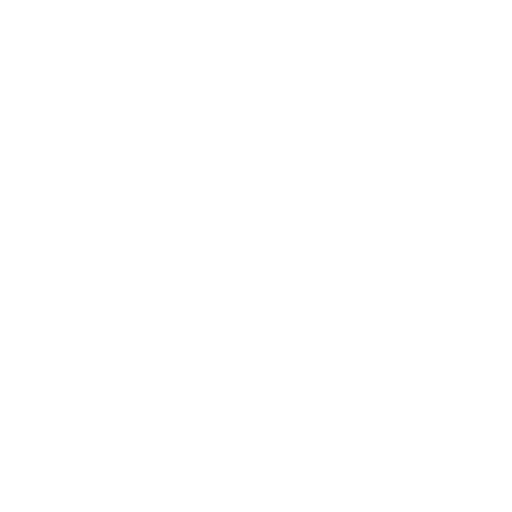
t = 0.00 s
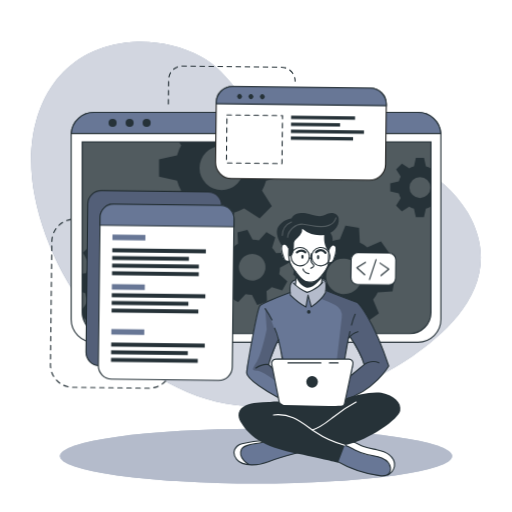
t = 1.50 s
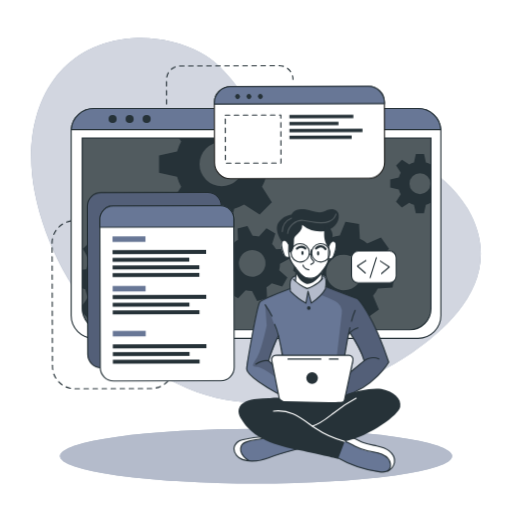
t = 2.63 s
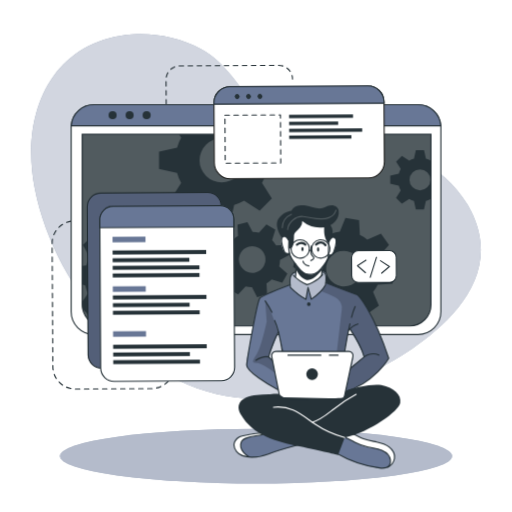
t = 3.75 s
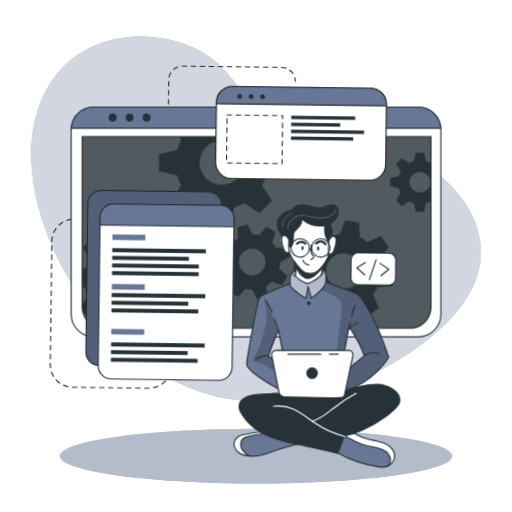
t = 4.95 s
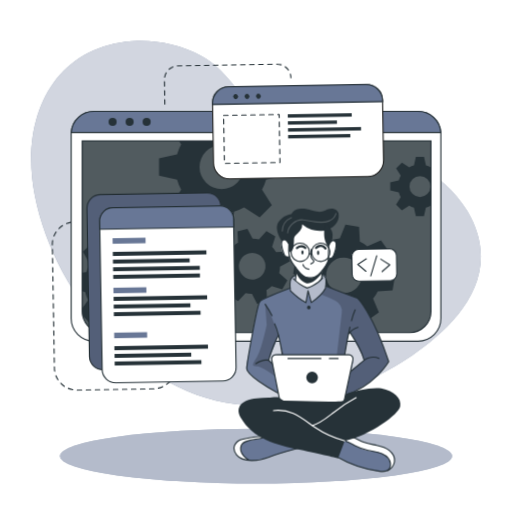
t = 6.23 s

The animated SVG that drew these frames (rendered in a browser with its animation timeline set to each time). Animation: 7 CSS @keyframes rules; one cycle of 7.50 s, repeats indefinitely.

<svg class="animated" id="freepik_stories-developer-activity" xmlns="http://www.w3.org/2000/svg" viewBox="0 0 500 500"
    version="1.1" xmlnsXlink="http://www.w3.org/1999/xlink" xmlnsSvgjs="http://svgjs.com/svgjs">
    <style>
        svg#freepik_stories-developer-activity:not(.animated) .animable {
            opacity: 0;
        }

        svg#freepik_stories-developer-activity.animated #freepik--background-simple--inject-2 {
            animation: 1s 1 forwards cubic-bezier(.36, -0.01, .5, 1.38) zoomIn, 6s Infinite linear floating;
            animation-delay: 0s, 1s;
        }

        svg#freepik_stories-developer-activity.animated #freepik--Lines--inject-2 {
            animation: 1s 1 forwards cubic-bezier(.36, -0.01, .5, 1.38) slideLeft, 3s Infinite linear wind;
            animation-delay: 0s, 1s;
        }

        svg#freepik_stories-developer-activity.animated #freepik--Shadow--inject-2 {
            animation: 1s 1 forwards cubic-bezier(.36, -0.01, .5, 1.38) zoomOut;
            animation-delay: 0s;
        }

        svg#freepik_stories-developer-activity.animated #freepik--Window--inject-2 {
            animation: 1s 1 forwards cubic-bezier(.36, -0.01, .5, 1.38) slideDown, 6s Infinite linear floating;
            animation-delay: 0s, 1s;
        }

        svg#freepik_stories-developer-activity.animated #freepik--Graphics--inject-2 {
            animation: 1s 1 forwards cubic-bezier(.36, -0.01, .5, 1.38) slideLeft, 3s Infinite linear wind;
            animation-delay: 0s, 1s;
        }

        svg#freepik_stories-developer-activity.animated #freepik--Character--inject-2 {
            animation: 1s 1 forwards cubic-bezier(.36, -0.01, .5, 1.38) lightSpeedLeft, 6s Infinite linear floating;
            animation-delay: 0.5s, 1.5s;
            opacity: 0
        }

        @keyframes zoomIn {
            0% {
                opacity: 0;
                transform: scale(0.5);
            }

            100% {
                opacity: 1;
                transform: scale(1);
            }
        }

        @keyframes floating {
            0% {
                opacity: 1;
                transform: translateY(0px);
            }

            50% {
                transform: translateY(-10px);
            }

            100% {
                opacity: 1;
                transform: translateY(0px);
            }
        }

        @keyframes slideLeft {
            0% {
                opacity: 0;
                transform: translateX(-30px);
            }

            100% {
                opacity: 1;
                transform: translateX(0);
            }
        }

        @keyframes wind {
            0% {
                transform: rotate(0deg);
            }

            25% {
                transform: rotate(1deg);
            }

            75% {
                transform: rotate(-1deg);
            }
        }

        @keyframes zoomOut {
            0% {
                opacity: 0;
                transform: scale(1.5);
            }

            100% {
                opacity: 1;
                transform: scale(1);
            }
        }

        @keyframes slideDown {
            0% {
                opacity: 0;
                transform: translateY(-30px);
            }

            100% {
                opacity: 1;
                transform: translateY(0);
            }
        }

        @keyframes lightSpeedLeft {
            from {
                transform: translate3d(-50%, 0, 0) skewX(20deg);
                opacity: 0;
            }

            60% {
                transform: skewX(-10deg);
                opacity: 1;
            }

            80% {
                transform: skewX(2deg);
            }

            to {
                opacity: 1;
                transform: translate3d(0, 0, 0);
            }
        }
    </style>
    <g id="freepik--background-simple--inject-2" class="animable" style="transform-origin: 250px 220.489px;">
        <path
            d="M456.55,209.11c-48.74-83.48-180.95-53.75-207.95-94.35C234.77,94,219.3,69.87,196.86,57.34c-21.39-12-46.19-16.21-67.81-14.63C51.84,48.36,19.11,117.44,33.94,193.3,53.74,294.49,143.44,397.86,250,398.58,305.74,399,359,379,400.7,350.87l.93-.63C443.33,321.85,493.77,272.84,456.55,209.11Z"
            style="fill: #687796; transform-origin: 250px 220.489px;" id="elur9sfev4v" class="animable"></path>
        <g id="elk01iamhjmok">
            <path
                d="M456.55,209.11c-48.74-83.48-180.95-53.75-207.95-94.35C234.77,94,219.3,69.87,196.86,57.34c-21.39-12-46.19-16.21-67.81-14.63C51.84,48.36,19.11,117.44,33.94,193.3,53.74,294.49,143.44,397.86,250,398.58,305.74,399,359,379,400.7,350.87l.93-.63C443.33,321.85,493.77,272.84,456.55,209.11Z"
                style="fill: rgb(255, 255, 255); opacity: 0.7; transform-origin: 250px 220.489px;" class="animable"
                id="ely7it9ipikh8"></path>
        </g>
    </g>
    <g id="freepik--Lines--inject-2" class="animable" style="transform-origin: 168.685px 221.905px;">
        <path
            d="M78.19,215.18H72.77a21.93,21.93,0,0,0-21.93,21.93V357.45a21.93,21.93,0,0,0,21.93,21.93h74.36a21.93,21.93,0,0,0,21.93-21.93h0"
            style="fill: none; stroke: rgb(38, 50, 56); stroke-linecap: round; stroke-linejoin: round; stroke-width: 1.10311px; stroke-dasharray: 4.41242; transform-origin: 109.95px 297.28px;"
            id="elt6n8a1sohc" class="animable"></path>
        <path d="M163,101.63V77.86A13.43,13.43,0,0,1,176.4,64.43h96.7a13.43,13.43,0,0,1,13.43,13.43h0"
            style="fill: none; stroke: rgb(38, 50, 56); stroke-linecap: round; stroke-linejoin: round; stroke-width: 1.10311px; stroke-dasharray: 4.41242; transform-origin: 224.765px 83.03px;"
            id="elymxat50vvqq" class="animable"></path>
    </g>
    <g id="freepik--Shadow--inject-2" class="animable" style="transform-origin: 250px 445.4px;">
        <ellipse cx="250" cy="445.4" rx="191.52" ry="26.76" style="fill: #687796; transform-origin: 250px 445.4px;"
            id="el0qihlpvcff3" class="animable"></ellipse>
        <g id="elghndginjmbc">
            <ellipse cx="250" cy="445.4" rx="191.52" ry="26.76"
                style="fill: rgb(255, 255, 255); opacity: 0.5; transform-origin: 250px 445.4px;" class="animable"
                id="ely1ii9ocwgqe"></ellipse>
        </g>
    </g>
    <g id="freepik--Window--inject-2" class="animable" style="transform-origin: 250px 223.55px;">
        <path
            d="M430.54,133.52V313.58a22.2,22.2,0,0,1-22.19,22.2H91.65a22.2,22.2,0,0,1-22.19-22.2V133.52c0-.53,0-1,.07-1.56a22.18,22.18,0,0,1,22.12-20.64h316.7A22.18,22.18,0,0,1,430.47,132C430.52,132.48,430.54,133,430.54,133.52Z"
            style="fill: rgb(255, 255, 255); stroke: rgb(38, 50, 56); stroke-linecap: round; stroke-linejoin: round; stroke-width: 1.10311px; transform-origin: 250px 223.55px;"
            id="el1q737mtceti" class="animable"></path>
        <path
            d="M80.26,140.28H420.87a0,0,0,0,1,0,0V306.61a20.8,20.8,0,0,1-20.8,20.8h-299a20.8,20.8,0,0,1-20.8-20.8V140.28a0,0,0,0,1,0,0Z"
            style="fill: rgb(38, 50, 56); transform-origin: 250.565px 233.845px;" id="el4uhkbpq1ujs" class="animable">
        </path>
        <g id="elckcbalo9ggi" class="">
            <path d="M420.88,140.28V306.61a20.69,20.69,0,0,1-20.57,20.8H100.83a20.69,20.69,0,0,1-20.57-20.8V140.28Z"
                style="fill: rgb(255, 255, 255); opacity: 0.2; transform-origin: 250.57px 233.845px;" class="animable"
                id="eln1st9prjqdj"></path>
        </g>
        <path d="M430.47,132H69.53a22.18,22.18,0,0,1,22.12-20.64h316.7A22.18,22.18,0,0,1,430.47,132Z"
            style="fill: #687796; stroke: rgb(38, 50, 56); stroke-miterlimit: 10; stroke-width: 1.10311px; transform-origin: 250px 121.68px;"
            id="ela1yi4r4sja" class="animable"></path>
        <path d="M113.88,121.64a3.93,3.93,0,1,1-3.93-3.93A3.93,3.93,0,0,1,113.88,121.64Z"
            style="fill: rgb(38, 50, 56); transform-origin: 109.95px 121.64px;" id="elwcti1kignno" class="animable">
        </path>
        <path d="M130.5,121.64a3.93,3.93,0,1,1-3.93-3.93A3.93,3.93,0,0,1,130.5,121.64Z"
            style="fill: rgb(38, 50, 56); transform-origin: 126.57px 121.64px;" id="elw1cwjretq5" class="animable">
        </path>
        <circle cx="143.19" cy="121.64" r="3.93" style="fill: rgb(38, 50, 56); transform-origin: 143.19px 121.64px;"
            id="elhlf9se07gqm" class="animable"></circle>
        <path
            d="M420.87,140.28V306.61a20.8,20.8,0,0,1-20.8,20.8h-299a20.8,20.8,0,0,1-20.4-16.76v-.06a21,21,0,0,1-.38-4V140.28Z"
            style="fill: none; stroke: rgb(38, 50, 56); stroke-miterlimit: 10; stroke-width: 1.10311px; transform-origin: 250.58px 233.845px;"
            id="el690e1li7n83" class="animable"></path>
        <path
            d="M420.55,166a20.94,20.94,0,0,0-4.62-1.91l-1.87-8.35h-7.94l-1.85,8.35a20.25,20.25,0,0,0-4.64,1.91l-7.17-4.59L386.85,167l4.51,7.17a20.35,20.35,0,0,0-1.91,4.64l-8.35,1.85v7.94l8.35,1.87a20,20,0,0,0,1.91,4.66l-4.59,7.22,5.62,5.61,7.21-4.59a20.39,20.39,0,0,0,4.63,1.92l1.86,8.34H414l1.86-8.34a20.78,20.78,0,0,0,4.62-1.92l.37.24V165.8Zm-10.44,29a10.26,10.26,0,1,1,10.26-10.25A10.25,10.25,0,0,1,410.11,195Z"
            style="fill: rgb(38, 50, 56); transform-origin: 400.975px 184.685px;" id="elcu6zt6bz2o7" class="animable">
        </path>
        <path
            d="M277.45,174.05V157.31l-17.6-3.91a45.51,45.51,0,0,0-4-9.77l2.13-3.35h-83.1l2.05,3.26a43,43,0,0,0-4,9.76l-17.61,3.92V174l17.61,3.93a43.65,43.65,0,0,0,4,9.84l-9.67,15.21,11.85,11.84,15.2-9.68a44.38,44.38,0,0,0,9.77,4.05L208,226.74H224.7l3.94-17.59a44.64,44.64,0,0,0,9.74-4.05l15.21,9.68,11.84-11.84-9.61-15.21a45.87,45.87,0,0,0,4-9.75Zm-61,13.26a21.63,21.63,0,1,1,21.63-21.63A21.62,21.62,0,0,1,216.45,187.31Z"
            style="fill: rgb(38, 50, 56); transform-origin: 216.385px 183.51px;" id="elligrugmkdg" class="animable">
        </path>
        <path
            d="M166.38,289l.71-13.29-13.77-3.88a37.21,37.21,0,0,0-2.82-7.9l8.32-11.68-8.92-9.89-12.46,7a36.51,36.51,0,0,0-7.59-3.63l-2.38-14.12L114.19,231l-3.84,13.81a35,35,0,0,0-7.9,2.8l-11.67-8.31-9.91,8.91,7.06,12.47a35,35,0,0,0-3.64,7.58l-4,.66v18l2.92.82A34.6,34.6,0,0,0,86,295.65l-5.74,8.05.38,6.89v.06l5.93,6.57,12.48-7.05a34.66,34.66,0,0,0,7.61,3.67L109,327.4h0l.11.57,13.28.7.35-1.27h0l3.49-12.53a35.53,35.53,0,0,0,7.94-2.8l11.65,8.3,9.9-8.9-7-12.48a34.53,34.53,0,0,0,3.59-7.57Zm-35.27-20.75a17.2,17.2,0,1,0-1.28,24.28A17.2,17.2,0,0,0,131.11,268.29Z"
            style="fill: rgb(38, 50, 56); transform-origin: 123.675px 279.835px;" id="elrcazl6ihrlm" class="animable">
        </path>
        <path
            d="M272.6,269.19a27.25,27.25,0,0,0,.81-6.29l9.55-5-2.64-9.69-10.78.5a27.27,27.27,0,0,0-3.87-5l3.19-10.31-8.7-5-7.28,7.94a28.8,28.8,0,0,0-6.27-.8l-5-9.55-9.68,2.63.51,10.79a27.24,27.24,0,0,0-5,3.87l-10.32-3.19-5,8.69,8,7.27a26,26,0,0,0-.79,6.27l-9.57,5,2.64,9.68,10.8-.51a25.39,25.39,0,0,0,3.85,5l-3.21,10.26,8.71,5,7.24-7.88a26.12,26.12,0,0,0,6.29.79l5,9.56,9.68-2.63-.43-9.22-.07-1.58a26.41,26.41,0,0,0,5.06-3.87l10.31,3.2,4.26-7.44.72-1.26Zm-22.87,5.88a13,13,0,1,1,9.1-15.9A13,13,0,0,1,249.73,275.07Z"
            style="fill: rgb(38, 50, 56); transform-origin: 246.36px 262.605px;" id="el9ial5s3ka85" class="animable">
        </path>
        <path
            d="M383.32,286.23l2.2-13.3-13.46-5.41a35.27,35.27,0,0,0-1.93-8.3l9.69-10.79-7.84-11-13.36,5.67a35.38,35.38,0,0,0-7.22-4.48l-.78-14.49-13.3-2.2-5.45,13.4a37.15,37.15,0,0,0-8.27,1.95l-10.82-9.69-10.95,7.84,5.68,13.35a36.24,36.24,0,0,0-4.05,6.29c-.15.31-.31.62-.45.93l-14.48.8-2.21,13.28,2.18.88,11.28,4.55a35.18,35.18,0,0,0,1.93,8.26L292,294.63l7.85,11,13.35-5.7a35.06,35.06,0,0,0,7.21,4.52l.75,14.42,13.29,2.2,5.44-13.3a35.13,35.13,0,0,0,8.28-1.94l10.8,9.69,11-7.85-5.68-13.36a34.78,34.78,0,0,0,4.55-7.25Zm-37.3-.6a17.41,17.41,0,1,1,4-24.29A17.41,17.41,0,0,1,346,285.63Z"
            style="fill: rgb(38, 50, 56); transform-origin: 335.92px 271.5px;" id="el5jytfeeivfx" class="animable">
        </path>
    </g>
    <g id="freepik--Graphics--inject-2" class="animable" style="transform-origin: 236.115px 228.18px;">
        <rect x="85.39" y="187.77" width="130.8" height="171.01" rx="13.11"
            style="fill: #687796; stroke: rgb(38, 50, 56); stroke-miterlimit: 10; stroke-width: 1.10311px; transform-origin: 150.79px 273.275px;"
            id="el5bcrk4y4m7e" class="animable"></rect>
        <g id="eltppj6s860ja">
            <rect x="85.39" y="187.77" width="130.8" height="171.01" rx="13.11"
                style="opacity: 0.2; transform-origin: 150.79px 273.275px;" class="animable" id="elabkr5vh8qjg"></rect>
        </g>
        <path
            d="M228.36,213.8V358.59a13.11,13.11,0,0,1-13.11,13.12H110.67a13.11,13.11,0,0,1-13.1-13.12V213.8a13.11,13.11,0,0,1,13.1-13.11H215.25A13.11,13.11,0,0,1,228.36,213.8Z"
            style="fill: rgb(255, 255, 255); stroke: rgb(38, 50, 56); stroke-linecap: round; stroke-linejoin: round; stroke-width: 1.10311px; transform-origin: 162.965px 286.2px;"
            id="el3oryo2d4tjr" class="animable"></path>
        <path d="M228.36,213.8v7.75H97.57V213.8a13.11,13.11,0,0,1,13.1-13.11H215.25A13.11,13.11,0,0,1,228.36,213.8Z"
            style="fill: #687796; stroke: rgb(38, 50, 56); stroke-miterlimit: 10; stroke-width: 1.10311px; transform-origin: 162.965px 211.12px;"
            id="elrr8smso8fjm" class="animable"></path>
        <rect x="109.87" y="230.53" width="32.18" height="5.4"
            style="fill: #687796; transform-origin: 125.96px 233.23px;" id="elwmf6j2n4c6p" class="animable"></rect>
        <rect x="109.87" y="278.92" width="32.18" height="5.4"
            style="fill: #687796; transform-origin: 125.96px 281.62px;" id="elq69d8x7qpit" class="animable"></rect>
        <rect x="109.87" y="322.8" width="32.18" height="5.4" style="fill: #687796; transform-origin: 125.96px 325.5px;"
            id="elhcy3j732mg" class="animable"></rect>
        <rect x="109.87" y="243.9" width="91.39" height="3.96"
            style="fill: rgb(38, 50, 56); transform-origin: 155.565px 245.88px;" id="elxfvxl9k21tq" class="animable">
        </rect>
        <rect x="109.87" y="251.47" width="74.91" height="3.86"
            style="fill: rgb(38, 50, 56); transform-origin: 147.325px 253.4px;" id="eliwwopqvirv" class="animable">
        </rect>
        <rect x="109.87" y="258.92" width="84.72" height="3.86"
            style="fill: rgb(38, 50, 56); transform-origin: 152.23px 260.85px;" id="elewkvc3duby" class="animable">
        </rect>
        <rect x="109.87" y="266.36" width="84.72" height="3.86"
            style="fill: rgb(38, 50, 56); transform-origin: 152.23px 268.29px;" id="el63qncqguchq" class="animable">
        </rect>
        <rect x="109.87" y="287.78" width="91.39" height="3.96"
            style="fill: rgb(38, 50, 56); transform-origin: 155.565px 289.76px;" id="elbk26zbkccih" class="animable">
        </rect>
        <rect x="109.87" y="295.35" width="74.91" height="3.86"
            style="fill: rgb(38, 50, 56); transform-origin: 147.325px 297.28px;" id="elymum9o0hh2c" class="animable">
        </rect>
        <rect x="109.87" y="302.8" width="84.72" height="3.86"
            style="fill: rgb(38, 50, 56); transform-origin: 152.23px 304.73px;" id="elm5o30qu0pl" class="animable">
        </rect>
        <rect x="109.87" y="335.96" width="91.39" height="3.96"
            style="fill: rgb(38, 50, 56); transform-origin: 155.565px 337.94px;" id="el99mahrsjm2q" class="animable">
        </rect>
        <rect x="109.87" y="343.54" width="74.91" height="3.86"
            style="fill: rgb(38, 50, 56); transform-origin: 147.325px 345.47px;" id="eld3f1zigpfm5" class="animable">
        </rect>
        <rect x="109.87" y="350.99" width="84.72" height="3.86"
            style="fill: rgb(38, 50, 56); transform-origin: 152.23px 352.92px;" id="elv2vk8u3ae7" class="animable">
        </rect>
        <path
            d="M375.77,100.29v58.52a15.63,15.63,0,0,1-15.64,15.63H225.35a15.63,15.63,0,0,1-15.64-15.63V100.29a15.65,15.65,0,0,1,15.64-15.64H360.13A15.64,15.64,0,0,1,375.77,100.29Z"
            style="fill: rgb(255, 255, 255); stroke: rgb(34, 34, 33); stroke-miterlimit: 10; stroke-width: 1.10311px; transform-origin: 292.74px 129.545px;"
            id="elxdrjc7xo90e" class="animable"></path>
        <path d="M375.77,100.29v1.34H209.71v-1.34a15.65,15.65,0,0,1,15.64-15.64H360.13A15.64,15.64,0,0,1,375.77,100.29Z"
            style="fill: #687796; stroke: rgb(38, 50, 56); stroke-miterlimit: 10; stroke-width: 1.10311px; transform-origin: 292.74px 93.14px;"
            id="el1bgm0q9fmb8" class="animable"></path>
        <path d="M234.11,95.94a2.4,2.4,0,1,1,0-3.39A2.41,2.41,0,0,1,234.11,95.94Z"
            style="fill: rgb(38, 50, 56); transform-origin: 232.409px 94.245px;" id="el28flyfggn5w" class="animable">
        </path>
        <path d="M245.23,95.94a2.4,2.4,0,1,1,0-3.39A2.41,2.41,0,0,1,245.23,95.94Z"
            style="fill: rgb(38, 50, 56); transform-origin: 243.529px 94.245px;" id="el2w1kapdeg28" class="animable">
        </path>
        <path d="M256.35,95.94a2.4,2.4,0,1,1,0-3.39A2.41,2.41,0,0,1,256.35,95.94Z"
            style="fill: rgb(38, 50, 56); transform-origin: 254.649px 94.245px;" id="elyzvsl20qhlk" class="animable">
        </path>
        <rect x="220.3" y="112.39" width="54.28" height="46.92"
            style="fill: none; stroke: rgb(38, 50, 56); stroke-linecap: round; stroke-linejoin: round; stroke-width: 1.10311px; stroke-dasharray: 4.41242; transform-origin: 247.44px 135.85px;"
            id="ela7zz8s8d8k" class="animable"></rect>
        <rect x="282.96" y="112.39" width="62.47" height="3.3"
            style="fill: rgb(38, 50, 56); transform-origin: 314.195px 114.04px;" id="elfciztgep2mf" class="animable">
        </rect>
        <rect x="282.96" y="119.22" width="47.92" height="3.29"
            style="fill: rgb(38, 50, 56); transform-origin: 306.92px 120.865px;" id="el7p48vwh9ug" class="animable">
        </rect>
        <rect x="282.96" y="126.02" width="71.35" height="3.33"
            style="fill: rgb(38, 50, 56); transform-origin: 318.635px 127.685px;" id="el55k4jb3wieh" class="animable">
        </rect>
        <rect x="282.96" y="132.65" width="60.76" height="3.33"
            style="fill: rgb(38, 50, 56); transform-origin: 313.34px 134.315px;" id="eldos2stgg5ce" class="animable">
        </rect>
        <rect x="343.23" y="245.53" width="43.61" height="30.99" rx="6.53"
            style="fill: rgb(255, 255, 255); stroke: rgb(38, 50, 56); stroke-linecap: round; stroke-linejoin: round; stroke-width: 1.10311px; transform-origin: 365.035px 261.025px;"
            id="elgup2nxfgru" class="animable"></rect>
        <polyline points="357.3 254.85 348.91 260.11 356.7 267.01"
            style="fill: none; stroke: rgb(38, 50, 56); stroke-linecap: round; stroke-linejoin: round; stroke-width: 1.10311px; transform-origin: 353.105px 260.93px;"
            id="el6tjxk8yj1zx" class="animable"></polyline>
        <polyline points="372.58 267.51 380.12 261.09 371.42 255.39"
            style="fill: none; stroke: rgb(38, 50, 56); stroke-linecap: round; stroke-linejoin: round; stroke-width: 1.10311px; transform-origin: 375.77px 261.45px;"
            id="elsnbem591eg" class="animable"></polyline>
        <line x1="361.38" y1="271.47" x2="367.57" y2="252.05"
            style="fill: none; stroke: rgb(38, 50, 56); stroke-linecap: round; stroke-linejoin: round; stroke-width: 1.10311px; transform-origin: 364.475px 261.76px;"
            id="elzrktakpk5jr" class="animable"></line>
    </g>
    <g id="freepik--Character--inject-2" class="animable" style="transform-origin: 309.678px 336.317px;">
        <path
            d="M296.86,440.47s-29,8.31-33.05,9.75c-3.68,1.3-13.66,4.8-21.15,3.71a15.89,15.89,0,0,1-2.14-.46c-7.59-2.26-11-4.37-12-9.14s2.78-8.29,6.42-10.54,23.38-4.6,23.38-4.6l4.77,1.4h0Z"
            style="fill: #687796; transform-origin: 262.608px 441.664px;" id="eldtn9ox9263" class="animable"></path>
        <path
            d="M242.66,453.93a15.89,15.89,0,0,1-2.14-.46c-7.59-2.26-11-4.37-12-9.14s2.78-8.29,6.42-10.54,23.38-4.6,23.38-4.6l4.77,1.4c-4.32,2-20.4,3.09-23.91,5.11s-5.2,5.82-3.13,11C237.16,449.4,240.12,452.05,242.66,453.93Z"
            style="fill: rgb(255, 255, 255); transform-origin: 245.723px 441.56px;" id="elw7evubhr95o" class="animable">
        </path>
        <path d="M292.5,441.65s-21.78,5.64-30.42,9.25-25.11,5.19-31-2.25-.68-13.86,5.19-15.29,17.74-3.68,24.22-2.77"
            style="fill: none; stroke: rgb(38, 50, 56); stroke-linecap: round; stroke-linejoin: round; stroke-width: 1.10311px; transform-origin: 260.496px 442.151px;"
            id="elb585funwngu" class="animable"></path>
        <path d="M243.09,453.54s-11.08-6.08-7.4-14.6c2.72-6.28,17.5-4.92,24.82-8.35"
            style="fill: none; stroke: rgb(38, 50, 56); stroke-linecap: round; stroke-linejoin: round; stroke-width: 1.10311px; transform-origin: 247.726px 442.065px;"
            id="el5wnz5rl1azu" class="animable"></path>
        <path
            d="M385.19,455.28c-.3,3-1.35,5.81-4.35,7.58-2,1.18-4.84,1.88-8.91,1.84-10.17-.13-29.29-7.4-29.29-7.4l-17.9-9.9,9.31-14.73,2.55-4,6.58,1.48s5.45,3.09,10.93,5.55,18.79,3,23.48,6.77S385.7,450.34,385.19,455.28Z"
            style="fill: #687796; transform-origin: 354.99px 446.686px;" id="elz0cprd0afmb" class="animable"></path>
        <path
            d="M385.19,455.28c-.3,3-1.35,5.81-4.35,7.58a13.39,13.39,0,0,0-.5-8.94c-2-4.49-8.51-8.45-17.07-9.11s-15.11-4.66-18.54-6.45c-2.68-1.39-8.33-4.43-10.68-5.69l2.55-4,6.58,1.48s5.45,3.09,10.93,5.55,18.79,3,23.48,6.77S385.7,450.34,385.19,455.28Z"
            style="fill: rgb(255, 255, 255); transform-origin: 359.645px 445.765px;" id="elr59jm3bbalq"
            class="animable"></path>
        <path
            d="M328.71,450.18a112.86,112.86,0,0,0,41.9,14.31c3.26.39,7.05.45,9.23-2a6.82,6.82,0,0,0,1.5-5.11c-.39-4.6-4.26-8.24-8.5-10.07s-8.91-2.25-13.42-3.26a53.38,53.38,0,0,1-12.9-4.72c-3.24-1.69-6.37-3.74-9.94-4.5s-7.82.16-9.73,3.28"
            style="fill: none; stroke: rgb(38, 50, 56); stroke-linecap: round; stroke-linejoin: round; stroke-width: 1.10311px; transform-origin: 354.118px 449.635px;"
            id="el2gybnnxf80n" class="animable"></path>
        <path
            d="M378.64,463.74a11.92,11.92,0,0,0,6.55-8.46c.65-4.33-1.82-8.69-5.29-11.35s-7.82-3.92-12.11-4.81S359.11,437.63,355,436c-6.27-2.46-12.46-7.3-19-5.57"
            style="fill: none; stroke: rgb(38, 50, 56); stroke-linecap: round; stroke-linejoin: round; stroke-width: 1.10311px; transform-origin: 360.647px 446.902px;"
            id="elt6evn6gknsf" class="animable"></path>
        <path
            d="M348.91,295.26l-30.29-11.52-.38-.15s.11-.8.2-2c.19-2.42.29-6.36-.85-7.69-1.69-2-6.47-.32-11.14-2.46s-13.3,1.69-13.3,1.69-6.24-1.15-9,3.35c-1.4,3.63-.92,9-.92,9l-.57.2c-3.61,1.35-23.25,8.74-27.4,11.71-4.59,3.25-9.67,36.62-11.3,46.42s-4.53,18.63-3.06,22,22.57,19.62,34.71,23.81,55.19,3,55.19,3,.7-.19,1.95-.59c7.28-2.34,33.11-12,46.82-34.68C379.59,357.39,366.31,313.86,348.91,295.26Zm-81.84,56.13c-2.23,1.58-1,7.7-1,7.7l-3.79-3.34,9.52-23.41,4.06,18S269.3,349.82,267.07,351.39Zm76.16,14.87c-1.05.54,3-10.71,1.08-13.26s-7.71-2.31-7.71-2.31l.49-3.07,3.43-17.6,1.14-1.35s11.78,20.19,13.89,27.31C355.55,356,342.71,366.26,343.23,366.26Z"
            style="fill: #687796; transform-origin: 310.033px 331.783px;" id="el27za9tcei8p" class="animable"></path>
        <path
            d="M291.72,222.25l-15.64,16.6s-2.15,1.91-1.3,6.72,2.85,9,4.36,9.28a21.37,21.37,0,0,0,3.62.32s3.35,7.26,5.73,10.11c0,0,.82,11.21.38,14.32,0,0,5.62,4.91,10.91,5.53s13.46-7.48,13.46-7.48l2-9.92s4.8-7.28,5.12-9.22,2.52-1.44,3.6-2.4,3.57-5.23,4-9.27.44-8.68-4.25-7.32c-4.07-1.09-1.52-9.69-1.52-9.69l-7.15-6.3Z"
            style="fill: rgb(255, 255, 255); transform-origin: 301.36px 253.707px;" id="elw525ja1a8wm" class="animable">
        </path>
        <g id="elgo1etfme7af">
            <path
                d="M318.62,283.74a17.67,17.67,0,0,1-.81,1.81c-2.58,4.86-13.82,14.13-13.82,14.13l-3.4-10.45-1.86,10.45c-3.75-1.64-15.19-11.55-15.19-11.55s-.39-.93-.86-2.38l.57-.2s-.48-5.41.92-9c2.74-4.5,9-3.35,9-3.35s8.63-3.83,13.3-1.69,9.45.48,11.14,2.46.65,9.66.65,9.66Z"
                style="fill: rgb(255, 255, 255); opacity: 0.5; transform-origin: 300.65px 285.27px;" class="animable"
                id="elv4ri3goj9ug"></path>
        </g>
        <g id="el2r3wkjwipc4">
            <path
                d="M348.91,295.26l-30.29-11.52-.38-.15s.11-.8.2-2l-.63,3.93-4.48,6.08a124,124,0,0,1,14,6.16A12.28,12.28,0,0,1,333.73,310l-5.58,47.75-2.29,27.11,6.91,7.17c7.28-2.34,33.11-12,46.82-34.68C379.59,357.39,366.31,313.86,348.91,295.26Zm-5.68,71c-1.05.54,3-10.71,1.08-13.26s-7.71-2.31-7.71-2.31l.49-3.07,3.43-17.6,1.14-1.35s11.78,20.19,13.89,27.31C355.55,356,342.71,366.26,343.23,366.26Z"
                style="opacity: 0.2; transform-origin: 346.46px 336.81px;" class="animable" id="elgcxgmoruqlp"></path>
        </g>
        <g id="elnf2uwm2zg4">
            <path
                d="M277.87,353l-4.71-15.74s-8.45-28.81-14.24-35.91l1.52,20.26s-5,24.2-9.57,31.39-5.59,9,0,9,19.2,10.84,19.2,10.84l-1.05-9ZM266,359.09l-3.79-3.34,9.52-23.41,4.06,18s-6.52-.49-8.75,1.08S266,359.09,266,359.09Z"
                style="opacity: 0.2; transform-origin: 262.46px 337.095px;" class="animable" id="el8y4y70y4wd6"></path>
        </g>
        <path d="M288.49,265.28s.86,8.49,0,12.37"
            style="fill: none; stroke: rgb(38, 50, 56); stroke-linecap: round; stroke-linejoin: round; stroke-width: 1.10311px; transform-origin: 288.681px 271.465px;"
            id="ell3nc86414rd" class="animable"></path>
        <path d="M314.11,276.51a36.53,36.53,0,0,1,.94-8.11"
            style="fill: none; stroke: rgb(38, 50, 56); stroke-linecap: round; stroke-linejoin: round; stroke-width: 1.10311px; transform-origin: 314.58px 272.455px;"
            id="eloh5wcgiozq" class="animable"></path>
        <path
            d="M316.38,228.58s5.14,6.45,4.87,11.33-.65,10.66-.52,16.32-9.09,17.52-13.83,18.57-8.82,1.32-11.85-1.71-6.06-7.24-10-12.64-3-17.25-3-17.25"
            style="fill: none; stroke: rgb(38, 50, 56); stroke-linecap: round; stroke-linejoin: round; stroke-width: 1.10311px; transform-origin: 301.606px 252.052px;"
            id="elhy9ix3f4su" class="animable"></path>
        <path
            d="M304,247.71a26.82,26.82,0,0,0-.4,5.37,6.05,6.05,0,0,0,1.32,4.2c.57.58,1.39,1.05,1.5,1.85a2,2,0,0,1-1.06,1.75,15.55,15.55,0,0,0-1.85,1.1"
            style="fill: none; stroke: rgb(38, 50, 56); stroke-linecap: round; stroke-linejoin: round; stroke-width: 1.10311px; transform-origin: 304.965px 254.845px;"
            id="elzm0g6stof6c" class="animable"></path>
        <path d="M295.87,262.6s.59,3.83,5.72,4.63"
            style="fill: none; stroke: rgb(38, 50, 56); stroke-linecap: round; stroke-linejoin: round; stroke-width: 1.10311px; transform-origin: 298.73px 264.915px;"
            id="elmw1qk5rtmzh" class="animable"></path>
        <path d="M296.4,250.63c0,1.11-.48,2-1.07,2s-1.07-.89-1.07-2,.48-2,1.07-2S296.4,249.53,296.4,250.63Z"
            style="fill: rgb(38, 50, 56); transform-origin: 295.33px 250.63px;" id="el31536ydbk7r" class="animable">
        </path>
        <path d="M311.71,251.11c0,1.11-.48,2-1.07,2s-1.07-.9-1.07-2,.48-2,1.07-2S311.71,250,311.71,251.11Z"
            style="fill: rgb(38, 50, 56); transform-origin: 310.64px 251.11px;" id="el6qjogfpcvqv" class="animable">
        </path>
        <path d="M308.62,246.26s5-5,9.19.58"
            style="fill: none; stroke: rgb(38, 50, 56); stroke-linecap: round; stroke-linejoin: round; stroke-width: 2.20621px; transform-origin: 313.215px 245.52px;"
            id="ele1xaleock2v" class="animable"></path>
        <path d="M298.09,246.36s-3.16-3.54-8.14,0"
            style="fill: none; stroke: rgb(38, 50, 56); stroke-linecap: round; stroke-linejoin: round; stroke-width: 2.20621px; transform-origin: 294.02px 245.573px;"
            id="eldj41ns45g3k" class="animable"></path>
        <path
            d="M288.87,270s3.05,8.4,9.86,10.79,15.85-10,15.85-10l-.47-1.61s-5.93,7.7-12.52,6.39-13.1-10.25-13.1-10.25Z"
            style="fill: rgb(38, 50, 56); transform-origin: 301.535px 273.208px;" id="elfcanzrw2wi8" class="animable">
        </path>
        <path d="M282.76,254.85s-4.06,1.43-5.14-1.73-4.78-11.49-1.54-14.27,5.84,3.67,5.84,3.67"
            style="fill: none; stroke: rgb(38, 50, 56); stroke-linecap: round; stroke-linejoin: round; stroke-width: 1.10311px; transform-origin: 278.769px 246.664px;"
            id="elp3kyc9zrcsh" class="animable"></path>
        <path d="M320.72,256.57s3.77.76,4.85-2.4,4.78-11.49,1.54-14.27-5.84,3.67-5.84,3.67"
            style="fill: none; stroke: rgb(38, 50, 56); stroke-linecap: round; stroke-linejoin: round; stroke-width: 1.10311px; transform-origin: 324.566px 247.927px;"
            id="elum9z8gv5daa" class="animable"></path>
        <path
            d="M281.92,250.63a5.62,5.62,0,0,0,3.56-2.1,8.74,8.74,0,0,0,1-3.19,37.59,37.59,0,0,0,.56-6.44,8.81,8.81,0,0,1,.23-2.51,6.6,6.6,0,0,1,1.36-2.23c1.41-1.66,3.12-3.06,4.47-4.78a8,8,0,0,0,2-6,27.45,27.45,0,0,0,22.47,5.81c7.15-1.4,14-7.67,13.17-15.55a6.37,6.37,0,0,0-5-5.48c-3.53-.88-6.7,1-9.9,2.21-5.83,2.2-11.54-1.58-17.43-2.21-5-.55-11.23.08-13.85,5.09,0,0-9,1.06-13,8.5s3.57,17.73,3.57,17.73,3-3.68,6.93,3.76Z"
            style="fill: rgb(38, 50, 56); transform-origin: 300.601px 229.282px;" id="els6c60ipj5u8" class="animable">
        </path>
        <path
            d="M317,226.68s-2.34,12.2,3.77,18.11c0,0,1.34-3.67,2.69-4.57a14.13,14.13,0,0,0-1.07-13.54C317.87,219.58,317,226.68,317,226.68Z"
            style="fill: rgb(38, 50, 56); transform-origin: 320.631px 234.157px;" id="ela9rjrkj4d8m" class="animable">
        </path>
        <g id="elq9ka7bo8t1e">
            <path
                d="M328.14,212.8a11.49,11.49,0,0,1-7,7.27c-8.48,3.46-16.71-.37-25.21-1.12-6.93-.62-14.58,5.64-15.07,12.76"
                style="fill: none; stroke: rgb(255, 255, 255); stroke-linecap: round; stroke-linejoin: round; stroke-width: 1.10311px; opacity: 0.2; transform-origin: 304.5px 222.255px;"
                class="animable" id="el4gety0agql"></path>
        </g>
        <g id="el60l3rcp2a7u">
            <path d="M275.63,229.83a14.81,14.81,0,0,1,9-13.08"
                style="fill: none; stroke: rgb(255, 255, 255); stroke-linecap: round; stroke-linejoin: round; stroke-width: 1.10311px; opacity: 0.2; transform-origin: 280.13px 223.29px;"
                class="animable" id="elqbr7vsomims"></path>
        </g>
        <path d="M286.53,276.51a38.71,38.71,0,0,0,13.21,9s10.15-2.95,15.31-10"
            style="fill: none; stroke: rgb(38, 50, 56); stroke-linecap: round; stroke-linejoin: round; stroke-width: 1.10311px; transform-origin: 300.79px 280.51px;"
            id="elas3d9cnml8j" class="animable"></path>
        <g id="elpcib7cks7vj">
            <circle cx="293.15" cy="250.63" r="8.98"
                style="fill: none; stroke: rgb(38, 50, 56); stroke-linecap: round; stroke-linejoin: round; stroke-width: 1.10311px; transform-origin: 293.15px 250.63px; transform: rotate(-24.64deg);"
                class="animable" id="elubtv1qgr7yh"></circle>
        </g>
        <g id="elknn8ho3l76">
            <circle cx="313.22" cy="250.63" r="8.98"
                style="fill: none; stroke: rgb(38, 50, 56); stroke-linecap: round; stroke-linejoin: round; stroke-width: 1.10311px; transform-origin: 313.22px 250.63px; transform: rotate(-7deg);"
                class="animable" id="elemd60gev8wc"></circle>
        </g>
        <path
            d="M288.49,273.16a7,7,0,0,0-4.33,3.35c-1.59,2.8-.63,11.61-.63,11.61s8.21,8.12,15.2,11.55l2.06-11.59,3.2,11.59s10.82-7.65,13.82-14.12c0,0,1-7.55,0-10a3.47,3.47,0,0,0-3.23-2.37"
            style="fill: none; stroke: rgb(38, 50, 56); stroke-linecap: round; stroke-linejoin: round; stroke-width: 1.10311px; transform-origin: 300.749px 286.415px;"
            id="elepqc6nu8d9o" class="animable"></path>
        <path d="M275.63,350.7s-3.21-21.5-7.48-30.27"
            style="fill: none; stroke: rgb(38, 50, 56); stroke-linecap: round; stroke-linejoin: round; stroke-width: 1.10311px; transform-origin: 271.89px 335.565px;"
            id="eltgm0k617yjr" class="animable"></path>
        <path d="M258.92,301.35a87,87,0,0,1,6.64,11.11"
            style="fill: none; stroke: rgb(38, 50, 56); stroke-linecap: round; stroke-linejoin: round; stroke-width: 1.10311px; transform-origin: 262.24px 306.905px;"
            id="elybn1mp8y6a" class="animable"></path>
        <path d="M343.23,317.4a62.1,62.1,0,0,1,3.53-10.49"
            style="fill: none; stroke: rgb(38, 50, 56); stroke-linecap: round; stroke-linejoin: round; stroke-width: 1.10311px; transform-origin: 344.995px 312.155px;"
            id="elbau0klzl4h" class="animable"></path>
        <path d="M336.6,350.7s2.31-14.74,5.07-26.88"
            style="fill: none; stroke: rgb(38, 50, 56); stroke-linecap: round; stroke-linejoin: round; stroke-width: 1.10311px; transform-origin: 339.135px 337.26px;"
            id="elfv5j8k3qifb" class="animable"></path>
        <path d="M340.52,330a17,17,0,0,1,8.94-6.12"
            style="fill: none; stroke: rgb(38, 50, 56); stroke-linecap: round; stroke-linejoin: round; stroke-width: 1.10311px; transform-origin: 344.99px 326.94px;"
            id="elp17782hzhrm" class="animable"></path>
        <path d="M318.25,283.59s18.63,7.45,30.66,11.68c0,0,14.8,13.91,30.67,62.12,0,0-14.54,24.46-42.2,32.3"
            style="fill: none; stroke: rgb(38, 50, 56); stroke-linecap: round; stroke-linejoin: round; stroke-width: 1.10311px; transform-origin: 348.915px 336.64px;"
            id="elfy2xowgfw3a" class="animable"></path>
        <path d="M342.18,367.13,355.55,356s7.07-5.37,14.42-1.7"
            style="fill: none; stroke: rgb(38, 50, 56); stroke-linecap: round; stroke-linejoin: round; stroke-width: 1.10311px; transform-origin: 356.075px 360.074px;"
            id="elgc84rpkmub7" class="animable"></path>
        <path d="M341.67,328.67S352.72,345,355.55,356"
            style="fill: none; stroke: rgb(38, 50, 56); stroke-linecap: round; stroke-linejoin: round; stroke-width: 1.10311px; transform-origin: 348.61px 342.335px;"
            id="el7usfefws6v" class="animable"></path>
        <path d="M266.15,359.71,262.24,356s-5.8-1-12.38,3.39"
            style="fill: none; stroke: rgb(38, 50, 56); stroke-linecap: round; stroke-linejoin: round; stroke-width: 1.10311px; transform-origin: 258.005px 357.806px;"
            id="elaz95kcpbau5" class="animable"></path>
        <path d="M262.24,356s4.86-16,9.65-24.19"
            style="fill: none; stroke: rgb(38, 50, 56); stroke-linecap: round; stroke-linejoin: round; stroke-width: 1.10311px; transform-origin: 267.065px 343.905px;"
            id="elldrbcrksd5" class="animable"></path>
        <path d="M283.25,285.55s-26.81,10.06-29.44,13-12.62,59.19-12.89,65.63c-.23,5.76,20.65,18.69,31,24.14"
            style="fill: none; stroke: rgb(38, 50, 56); stroke-linecap: round; stroke-linejoin: round; stroke-width: 1.10311px; transform-origin: 262.084px 336.935px;"
            id="el1djseidpklk" class="animable"></path>
        <path d="M303.3,304.56a1.77,1.77,0,1,1-1.77-1.77A1.76,1.76,0,0,1,303.3,304.56Z"
            style="fill: rgb(38, 50, 56); transform-origin: 301.53px 304.56px;" id="elmmyd2wj927" class="animable">
        </path>
        <path
            d="M334.32,398.78h-61a1.43,1.43,0,0,1-1.43-1.43h0a1.43,1.43,0,0,1,1.43-1.43h61a1.43,1.43,0,0,1,1.43,1.43h0A1.43,1.43,0,0,1,334.32,398.78Z"
            style="fill: rgb(38, 50, 56); transform-origin: 303.82px 397.35px;" id="elwqk5l3fdawp" class="animable">
        </path>
        <path
            d="M336.46,394l8.17-38.4a4.08,4.08,0,0,0-4-4.93h-71.3a4.08,4.08,0,0,0-4,4.88l7.33,37.12a4.08,4.08,0,0,0,3.91,3.29l55.79,1.28A4.1,4.1,0,0,0,336.46,394Z"
            style="fill: rgb(255, 255, 255); stroke: rgb(38, 50, 56); stroke-linecap: round; stroke-linejoin: round; stroke-width: 1.10311px; transform-origin: 304.985px 373.956px;"
            id="eldkmoh52ovrn" class="animable"></path>
        <path d="M310.44,372.83a5.69,5.69,0,1,1-5.69-5.7A5.69,5.69,0,0,1,310.44,372.83Z"
            style="fill: rgb(38, 50, 56); transform-origin: 304.75px 372.82px;" id="elfcx4ljkge38" class="animable">
        </path>
        <line x1="321.63" y1="354.34" x2="330.1" y2="354.34"
            style="fill: none; stroke: rgb(38, 50, 56); stroke-linecap: round; stroke-linejoin: round; stroke-width: 1.10311px; transform-origin: 325.865px 354.34px;"
            id="elkki653r15ue" class="animable"></line>
        <line x1="281.18" y1="354.34" x2="313.33" y2="354.34"
            style="fill: none; stroke: rgb(38, 50, 56); stroke-linecap: round; stroke-linejoin: round; stroke-width: 1.10311px; transform-origin: 297.255px 354.34px;"
            id="elbkt8lnji5pk" class="animable"></line>
        <path
            d="M336.6,434.77l-6.5,17.06s-16.58-4.18-37.81-8.53c-22.21-4.55-45.4-10.44-57.43-31.55-1.46-2.57-2.44-5.61-1.75-8.49,1.73-7.29,11.22-9.27,17.47-10a113.92,113.92,0,0,1,11.83-.66c2,0,8.65-1.09,10.26.1a47.14,47.14,0,0,0,7.71,4.57c3.55,1.51,55.37-1.35,55.37-1.35a18.59,18.59,0,0,0,1.63-6.23c8.15-4.14,27-7.64,35-6.09,12.53,2.43,19.84,9.74,18.45,17.4S361.76,429.2,336.6,434.77Z"
            style="fill: rgb(38, 50, 56); transform-origin: 311.941px 417.528px;" id="elx03oikzes3s" class="animable">
        </path>
        <path d="M336.6,434.77s-15.77-4.18-28.65-12.88-22.94-18.8-40.89-16.71"
            style="fill: none; stroke: rgb(255, 255, 255); stroke-linecap: round; stroke-linejoin: round; stroke-width: 1.10311px; transform-origin: 301.83px 419.836px;"
            id="elep0e8ebstmq" class="animable"></path>
        <path d="M305,419.84c8.14-2.34,14.11-7.61,20.64-12.66a139.62,139.62,0,0,1,22.09-14.52"
            style="fill: none; stroke: rgb(255, 255, 255); stroke-linecap: round; stroke-linejoin: round; stroke-width: 1.10311px; transform-origin: 326.365px 406.25px;"
            id="elvv5432kppcc" class="animable"></path>
        <line x1="302.13" y1="252.05" x2="304.52" y2="252.05"
            style="fill: none; stroke: rgb(38, 50, 56); stroke-linecap: round; stroke-linejoin: round; stroke-width: 1.10311px; transform-origin: 303.325px 252.05px;"
            id="eli6wxbe38epd" class="animable"></line>
    </g>
    <defs>
        <filter id="active" height="200%">
            <feMorphology in="SourceAlpha" result="DILATED" operator="dilate" radius="2"></feMorphology>
            <feFlood flood-color="#32DFEC" flood-opacity="1" result="PINK"></feFlood>
            <feComposite in="PINK" in2="DILATED" operator="in" result="OUTLINE"></feComposite>
            <feMerge>
                <feMergeNode in="OUTLINE"></feMergeNode>
                <feMergeNode in="SourceGraphic"></feMergeNode>
            </feMerge>
        </filter>
        <filter id="hover" height="200%">
            <feMorphology in="SourceAlpha" result="DILATED" operator="dilate" radius="2"></feMorphology>
            <feFlood flood-color="#ff0000" flood-opacity="0.5" result="PINK"></feFlood>
            <feComposite in="PINK" in2="DILATED" operator="in" result="OUTLINE"></feComposite>
            <feMerge>
                <feMergeNode in="OUTLINE"></feMergeNode>
                <feMergeNode in="SourceGraphic"></feMergeNode>
            </feMerge>
            <feColorMatrix type="matrix"
                values="0   0   0   0   0                0   1   0   0   0                0   0   0   0   0                0   0   0   1   0 ">
            </feColorMatrix>
        </filter>
    </defs>
</svg>